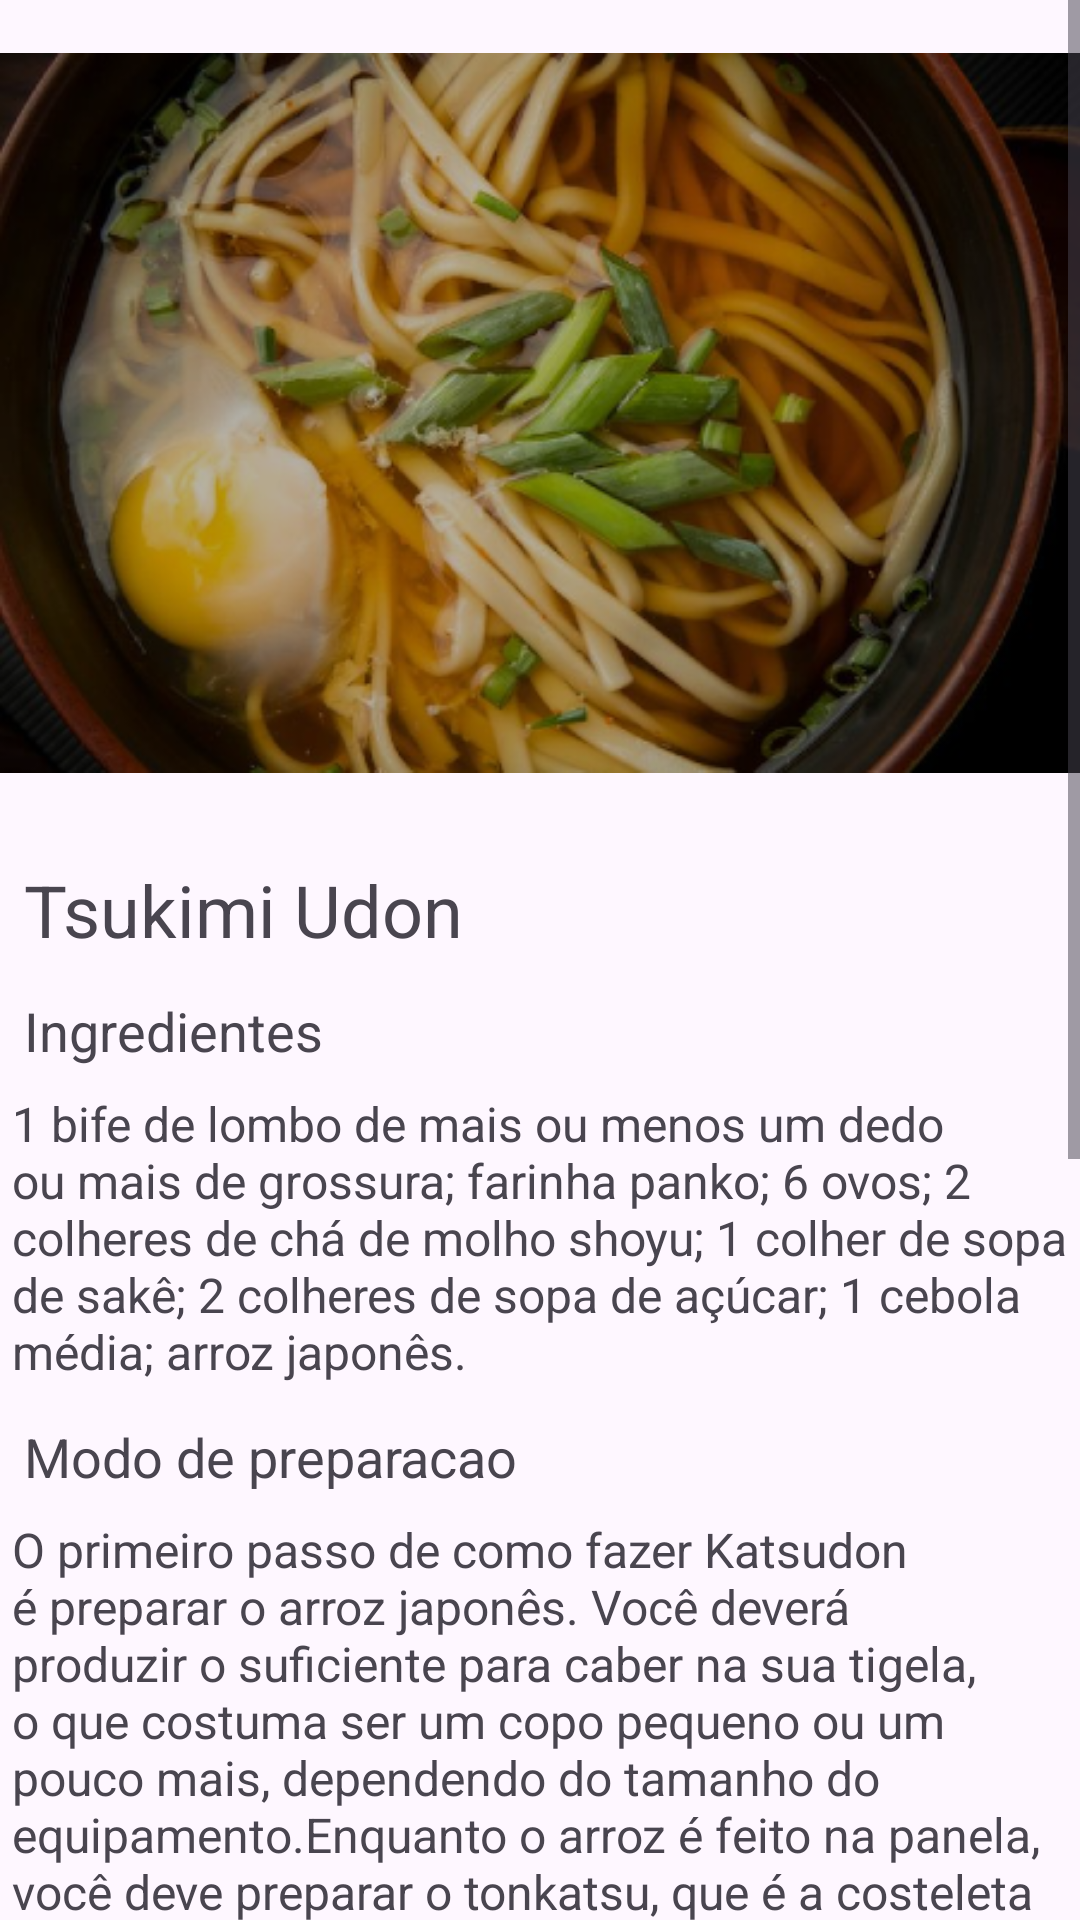

Here is an Android app screen rendered from its layout file. Give the layout XML and the strings, colors and styles it references.
<!-- AndroidManifest.xml: application theme Theme.JapaoNaMesa_Pap -->
<!-- res/layout/activity_tsukimi_udon_recepies.xml -->
<?xml version="1.0" encoding="utf-8"?>
<androidx.constraintlayout.widget.ConstraintLayout xmlns:android="http://schemas.android.com/apk/res/android"
    xmlns:app="http://schemas.android.com/apk/res-auto"
    xmlns:tools="http://schemas.android.com/tools"
    android:id="@+id/main"
    android:layout_width="match_parent"
    android:layout_height="match_parent"
    tools:context=".ecraprincipal.udon.recepie.katsu_udon_recepies">

    <ScrollView
        android:layout_width="match_parent"
        android:layout_height="match_parent"
        android:overScrollMode="never"
        android:scrollbars="vertical">

        <androidx.constraintlayout.widget.ConstraintLayout
            android:layout_width="match_parent"
            android:layout_height="match_parent">

            <ImageView
                android:id="@+id/udonImgRecepies"
                android:layout_width="match_parent"
                android:layout_height="275dp"
                android:src="@drawable/tsukimi_udon"/>

            <TextView
                android:id="@+id/textView2"
                android:layout_width="wrap_content"
                android:layout_height="wrap_content"
                android:layout_marginStart="8dp"
                android:layout_marginTop="12dp"
                android:text="Tsukimi Udon"
                android:textSize="24sp"
                app:layout_constraintStart_toStartOf="parent"
                app:layout_constraintTop_toBottomOf="@+id/udonImgRecepies" />

            <TextView
                android:id="@+id/textView3"
                android:layout_width="wrap_content"
                android:layout_height="wrap_content"
                android:layout_marginStart="8dp"
                android:layout_marginTop="12dp"
                android:text="Ingredientes"
                android:textSize="18sp"
                app:layout_constraintStart_toStartOf="parent"
                app:layout_constraintTop_toBottomOf="@+id/textView2" />

            <TextView
                android:id="@+id/tsukimiUdonIngre"
                android:layout_width="wrap_content"
                android:layout_height="wrap_content"
                android:layout_marginStart="8dp"
                android:layout_marginTop="8dp"
                android:textSize="16sp"
                android:text="@string/katsuUdon_ingre"
                app:layout_constraintEnd_toEndOf="parent"
                app:layout_constraintStart_toStartOf="parent"
                app:layout_constraintTop_toBottomOf="@+id/textView3" />

            <TextView
                android:id="@+id/textView4"
                android:layout_width="wrap_content"
                android:layout_height="wrap_content"
                android:layout_marginStart="8dp"
                android:layout_marginTop="12dp"
                android:text="Modo de preparacao"
                android:textSize="18sp"
                app:layout_constraintStart_toStartOf="parent"
                app:layout_constraintTop_toBottomOf="@+id/tsukimiUdonIngre" />

            <TextView
                android:id="@+id/textView5"
                android:layout_width="wrap_content"
                android:layout_height="wrap_content"
                android:layout_marginStart="8dp"
                android:layout_marginTop="8dp"
                android:textSize="16sp"
                android:text="@string/katsuUdon_prep"
                app:layout_constraintEnd_toEndOf="parent"
                app:layout_constraintStart_toStartOf="parent"
                app:layout_constraintTop_toBottomOf="@+id/textView4" />

            <Button
                android:id="@+id/tsukimiUdonButtom"
                android:layout_width="match_parent"
                android:layout_height="wrap_content"
                android:layout_marginHorizontal="70dp"
                android:backgroundTint="@color/black"
                android:text="Voltar"
                app:cornerRadius="10dp"
                android:layout_marginTop="10dp"
                app:layout_constraintBottom_toBottomOf="parent"
                app:layout_constraintEnd_toEndOf="parent"
                app:layout_constraintStart_toStartOf="parent"
                app:layout_constraintTop_toBottomOf="@+id/textView5" />

            <ImageView
                android:layout_width="wrap_content"
                android:layout_height="wrap_content"
                android:src="@drawable/voltar_icon_white"
                android:layout_marginStart="8dp"
                app:layout_constraintStart_toStartOf="@id/tsukimiUdonButtom"
                app:layout_constraintBottom_toBottomOf="@id/tsukimiUdonButtom"
                app:layout_constraintTop_toTopOf="@id/tsukimiUdonButtom"/>

        </androidx.constraintlayout.widget.ConstraintLayout>

    </ScrollView>

</androidx.constraintlayout.widget.ConstraintLayout>
<!-- resources referenced by this layout -->
<resources>
  <color name="black">#FF000000</color>
  <!-- drawable tsukimi_udon: png bitmap (drawable, 272535 bytes) -->
  <string name="katsuUdon_ingre">1 bife de lombo de mais ou menos um dedo ou mais de grossura;
  farinha panko;
  6 ovos;
  2 colheres de chá de molho shoyu;
  1 colher de sopa de sakê;
  2 colheres de sopa de açúcar;
  1 cebola média;
  arroz japonês.</string>
  <string name="katsuUdon_prep">O primeiro passo de como fazer Katsudon é preparar o arroz japonês. Você deverá produzir o suficiente para caber na sua tigela, o que costuma ser um copo pequeno ou um pouco mais, dependendo do tamanho do equipamento.Enquanto o arroz é feito na panela, você deve preparar o tonkatsu, que é a costeleta de porco empanada. Quebre dois ovos em um recipiente e bata com um garfo. Depois, passe o lombo ali até ficar cheio de ovo e empane-o com a farinha panko. Em seguida, leve o lombo para ser frito em uma panela com óleo para cobri-lo totalmente. Deixe ele ficar bem dourado dos dois lados e retire-o para que possa soltar o óleo em excesso (o ideal é deixá-lo “de pé” para escorrer o óleo sem deixá-lo murcho). O próximo passo é preparar a mistura líquida com ovo que vai por cima do arroz. Para isso, corte a cebola em fatias de mais ou menos 1 centímetro de espessura ou um pouco menos e bata os 4 ovos. Pegue uma frigideira com tampa e coloque o seu dashi (ou substituto) com a cebola. Deixe ferver e adicione o açúcar e o sakê, misturando bem para o efeito caramelizado. Então adicione o tonkatsu cortado em pedaços e depois o ovo, espalhando-o ao redor do lombo e por cima dele.</string>
  <style name="Theme.JapaoNaMesa_Pap" parent="Base.Theme.JapaoNaMesa_Pap" />
  <style name="Base.Theme.JapaoNaMesa_Pap" parent="Theme.Material3.DayNight.NoActionBar">
          
          
          <item name="android:colorPrimary">@color/black</item>
          <item name="android:statusBarColor">@color/white</item>
          <item name="android:windowLightStatusBar">true</item>
      </style>
  <color name="white">#FFFFFFFF</color>
</resources>
